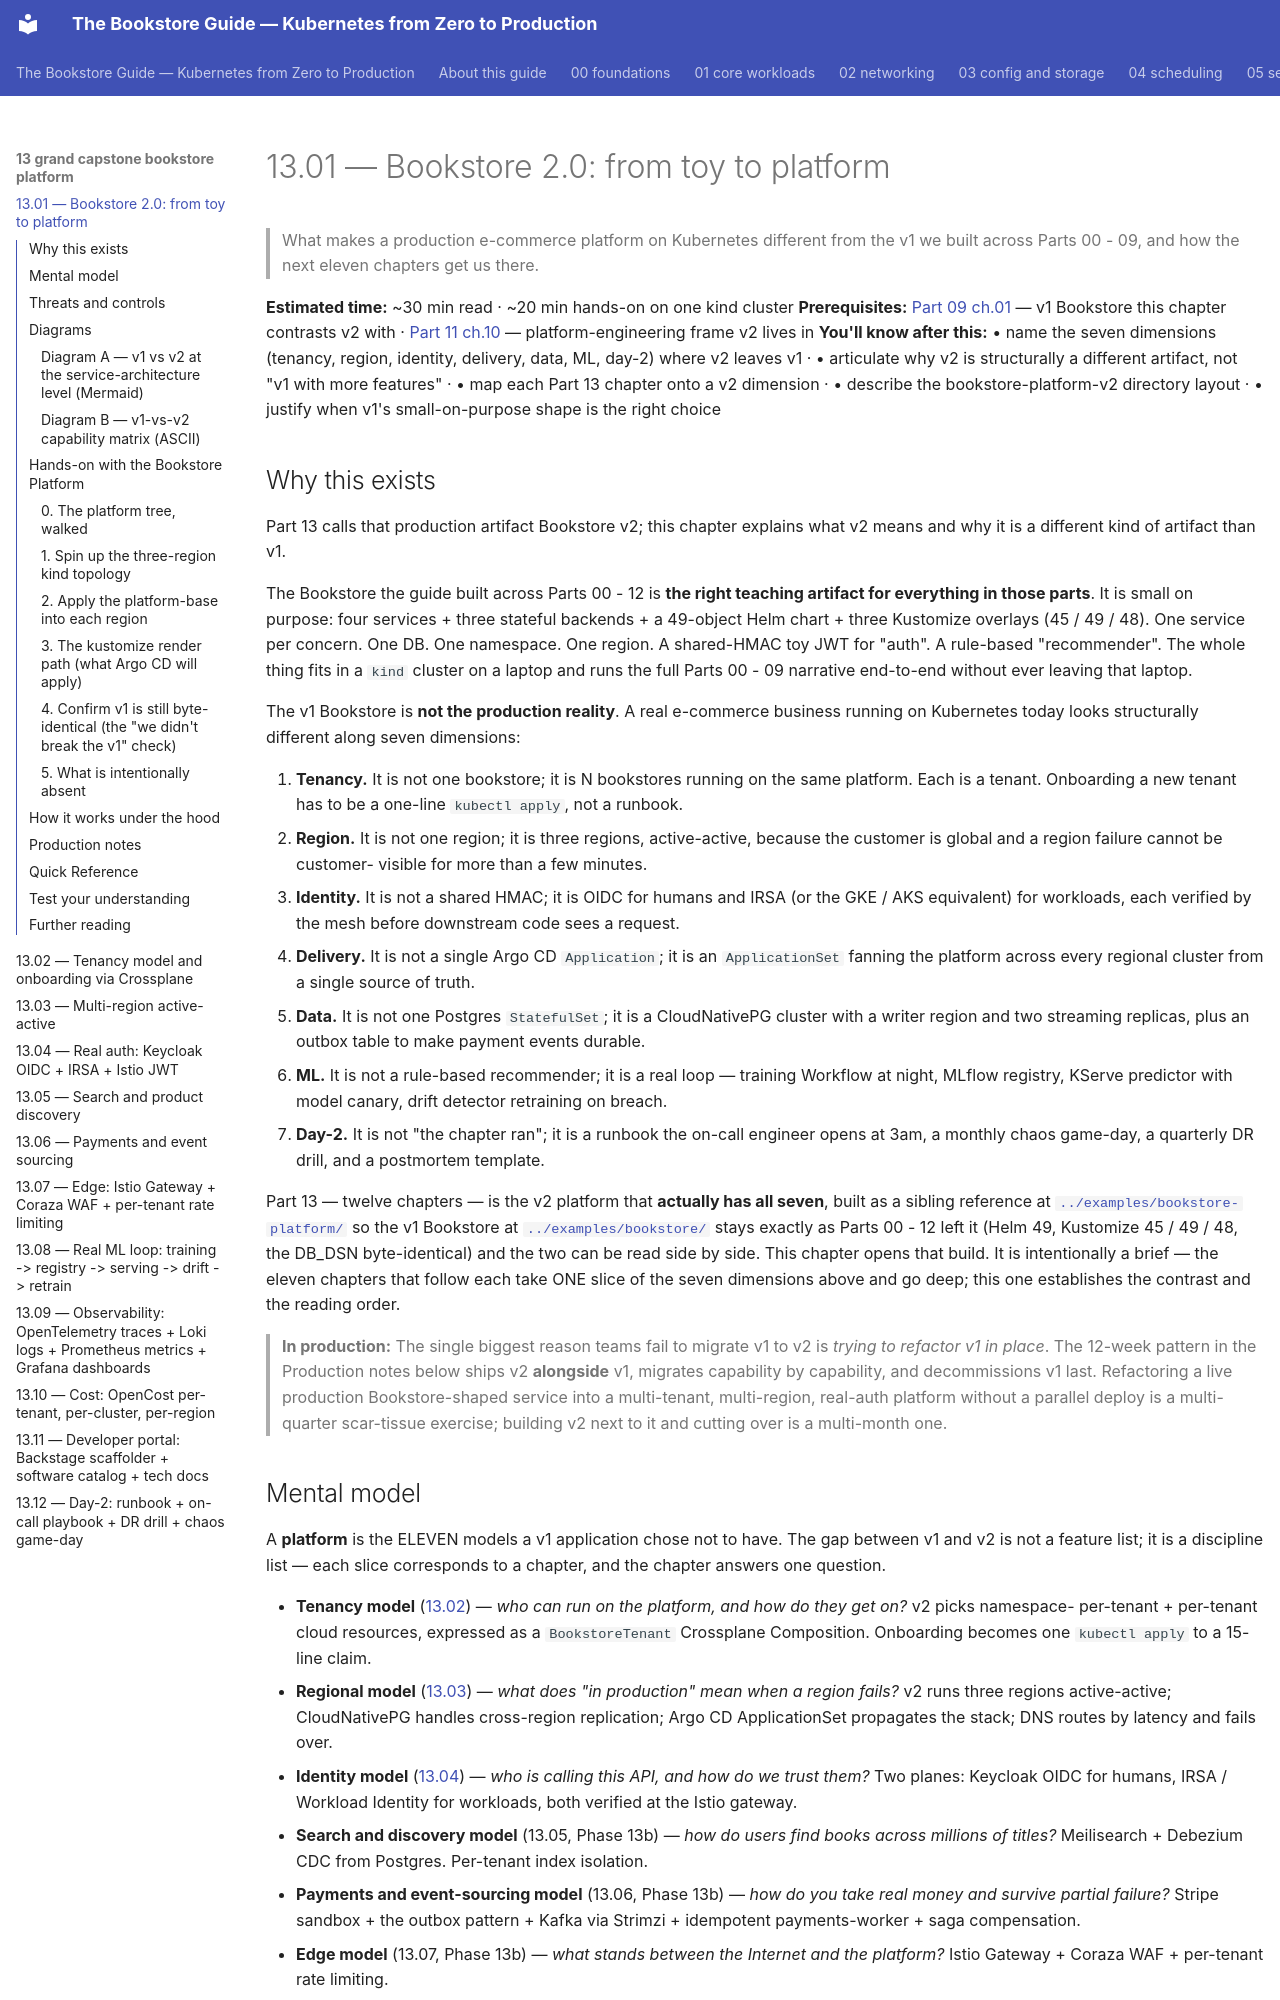

repository: abd-ulbasit/bookstore-kubernetes-guide · page: 13-grand-capstone-bookstore-platform/01-bookstore-2-from-toy-to-platform/index.html · generator: mkdocs

# 13.01 — Bookstore 2.0: from toy to platform

> What makes a production e-commerce platform on Kubernetes different from
> the v1 we built across Parts 00 - 09, and how the next eleven
> chapters get us there.

**Estimated time:** ~30 min read · ~20 min hands-on on one kind cluster
**Prerequisites:** [Part 09 ch.01](../09-end-to-end-bookstore/01-bookstore-end-to-end.md) — v1 Bookstore this chapter contrasts v2 with · [Part 11 ch.10](../11-advanced-production-patterns/10-platform-engineering.md) — platform-engineering frame v2 lives in
**You'll know after this:** • name the seven dimensions (tenancy, region, identity, delivery, data, ML, day-2) where v2 leaves v1 · • articulate why v2 is structurally a different artifact, not "v1 with more features" · • map each Part 13 chapter onto a v2 dimension · • describe the bookstore-platform-v2 directory layout · • justify when v1's small-on-purpose shape is the right choice

<!-- tags: bookstore-v2, mental-model, capstone, platform-engineering -->

## Why this exists

Part 13 calls that production artifact Bookstore v2; this chapter explains
what v2 means and why it is a different kind of artifact than v1.

The Bookstore the guide built across Parts 00 - 12 is **the right teaching
artifact for everything in those parts**. It is small on purpose: four
services + three stateful backends + a 49-object Helm chart + three
Kustomize overlays (45 / 49 / 48). One service per concern. One DB. One
namespace. One region. A shared-HMAC toy JWT for "auth". A rule-based
"recommender". The whole thing fits in a `kind` cluster on a laptop and runs
the full Parts 00 - 09 narrative end-to-end without ever leaving that
laptop.

The v1 Bookstore is **not the production reality**. A real e-commerce
business running on Kubernetes today looks structurally different along
seven dimensions:

1. **Tenancy.** It is not one bookstore; it is N bookstores running on the
   same platform. Each is a tenant. Onboarding a new tenant has to be a
   one-line `kubectl apply`, not a runbook.
2. **Region.** It is not one region; it is three regions, active-active,
   because the customer is global and a region failure cannot be customer-
   visible for more than a few minutes.
3. **Identity.** It is not a shared HMAC; it is OIDC for humans and IRSA
   (or the GKE / AKS equivalent) for workloads, each verified by the mesh
   before downstream code sees a request.
4. **Delivery.** It is not a single Argo CD `Application`; it is an
   `ApplicationSet` fanning the platform across every regional cluster
   from a single source of truth.
5. **Data.** It is not one Postgres `StatefulSet`; it is a CloudNativePG
   cluster with a writer region and two streaming replicas, plus an outbox
   table to make payment events durable.
6. **ML.** It is not a rule-based recommender; it is a real loop —
   training Workflow at night, MLflow registry, KServe predictor with
   model canary, drift detector retraining on breach.
7. **Day-2.** It is not "the chapter ran"; it is a runbook the on-call
   engineer opens at 3am, a monthly chaos game-day, a quarterly DR drill,
   and a postmortem template.

Part 13 — twelve chapters — is the v2 platform that **actually has all
seven**, built as a sibling reference at
[`../examples/bookstore-platform/`](../examples/bookstore-platform/) so the
v1 Bookstore at [`../examples/bookstore/`](../examples/bookstore/) stays
exactly as Parts 00 - 12 left it (Helm 49, Kustomize 45 / 49 / 48, the
DB_DSN byte-identical) and the two can be read side by side. This chapter
opens that build. It is intentionally a brief — the eleven chapters that
follow each take ONE slice of the seven dimensions above and go deep; this
one establishes the contrast and the reading order.

> **In production:** The single biggest reason teams fail to migrate v1 to
> v2 is *trying to refactor v1 in place*. The 12-week pattern in the
> Production notes below ships v2 **alongside** v1, migrates capability by
> capability, and decommissions v1 last. Refactoring a live production
> Bookstore-shaped service into a multi-tenant, multi-region, real-auth
> platform without a parallel deploy is a multi-quarter scar-tissue
> exercise; building v2 next to it and cutting over is a multi-month one.
